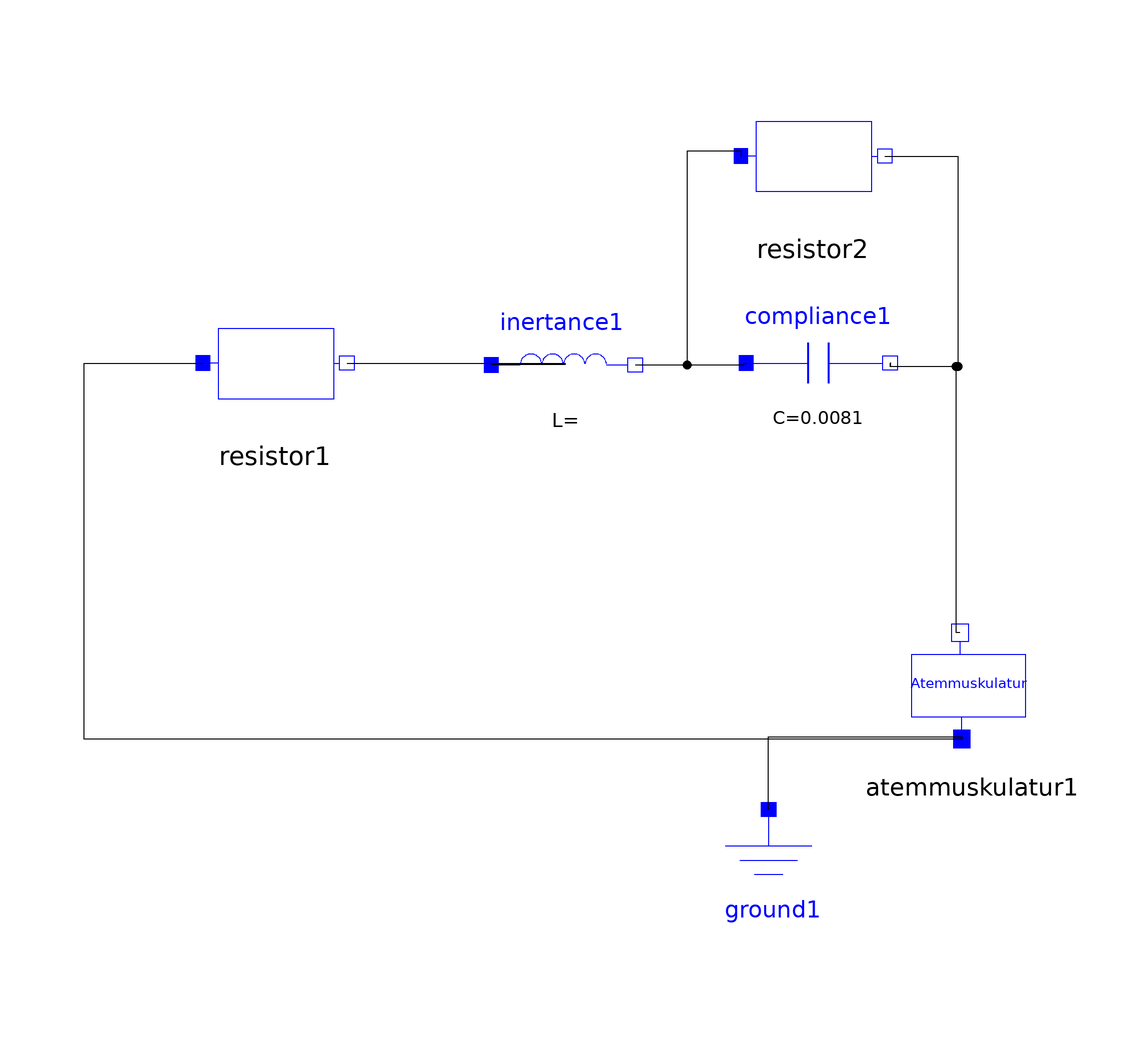

Above is the diagram view of the following Modelica model: its components placed by their Placement annotations and its connect equations drawn as lines.

model extendedRIC
        CPAP.Resistor resistor1(R = 2.23) annotation(Placement(visible = true, transformation(origin = {-55.1622,0.000000000000000999201}, extent = {{-12,-12},{12,12}}, rotation = 0)));
        CPAP.Inertance inertance1(I = 0.0079) annotation(Placement(visible = true, transformation(origin = {-7.07965,-0.294985}, extent = {{-12,-12},{12,12}}, rotation = 0)));
        CPAP.Compliance compliance1(C = 0.0081) annotation(Placement(visible = true, transformation(origin = {35.3982,0}, extent = {{-12,-12},{12,12}}, rotation = 0)));
        CPAP.Ground ground1 annotation(Placement(visible = true, transformation(origin = {27.1386,-86.4307}, extent = {{-12,-12},{12,12}}, rotation = 0)));
        annotation(experiment(StartTime = 0.0, StopTime = 10.0, Tolerance = 0.000001));
        CPAP.Atemmuskulatur atemmuskulatur1(amplitude_cmH20 = 4, offset_cmH20 = 0, freq_Hz = 0.25) annotation(Placement(visible = true, transformation(origin = {61.0619,-55.1622}, extent = {{-12,-12},{12,12}}, rotation = 0)));
        CPAP.Resistor resistor2(R = 5.41) annotation(Placement(visible = true, transformation(origin = {34.5133,34.5133}, extent = {{-12,-12},{12,12}}, rotation = 0)));
      equation
        connect(resistor2.n,compliance1.n) annotation(Line(points = {{46.5133,34.5133},{58.7021,34.5133},{58.7021,-0.589971},{47.4926,-0.589971},{47.4926,0},{47.3982,0}}));
        connect(inertance1.n,resistor2.pin) annotation(Line(points = {{4.92035,-0.294985},{13.5693,-0.294985},{13.5693,35.3982},{22.5133,35.3982},{22.5133,34.5133}}));
        connect(ground1.pin,atemmuskulatur1.pin_p) annotation(Line(points = {{27.1386,-74.4307},{27.1386,-62.2419},{59.3628,-62.2419},{59.3628,-62.6667}}));
        connect(atemmuskulatur1.pin_p,resistor1.pin) annotation(Line(points = {{59.3628,-62.6667},{-87.0206,-62.6667},{-87.0206,0},{-67.1622,0},{-67.1622,0.000000000000000999201}}));
        connect(atemmuskulatur1.pin_n,compliance1.n) annotation(Line(points = {{59.0442,-44.9322},{58.4071,-44.9322},{58.4071,-0.589971},{47.3982,-0.589971},{47.3982,0}}));
        connect(inertance1.n,compliance1.pin) annotation(Line(points = {{4.92035,-0.294985},{23.0088,-0.294985},{23.0088,0},{23.3982,0}}));
        connect(resistor1.n,inertance1.pin) annotation(Line(points = {{-43.1622,0.000000000000000999201},{-6.78466,0.000000000000000999201},{-6.78466,-0.294985},{-19.0796,-0.294985}}));
      end extendedRIC;